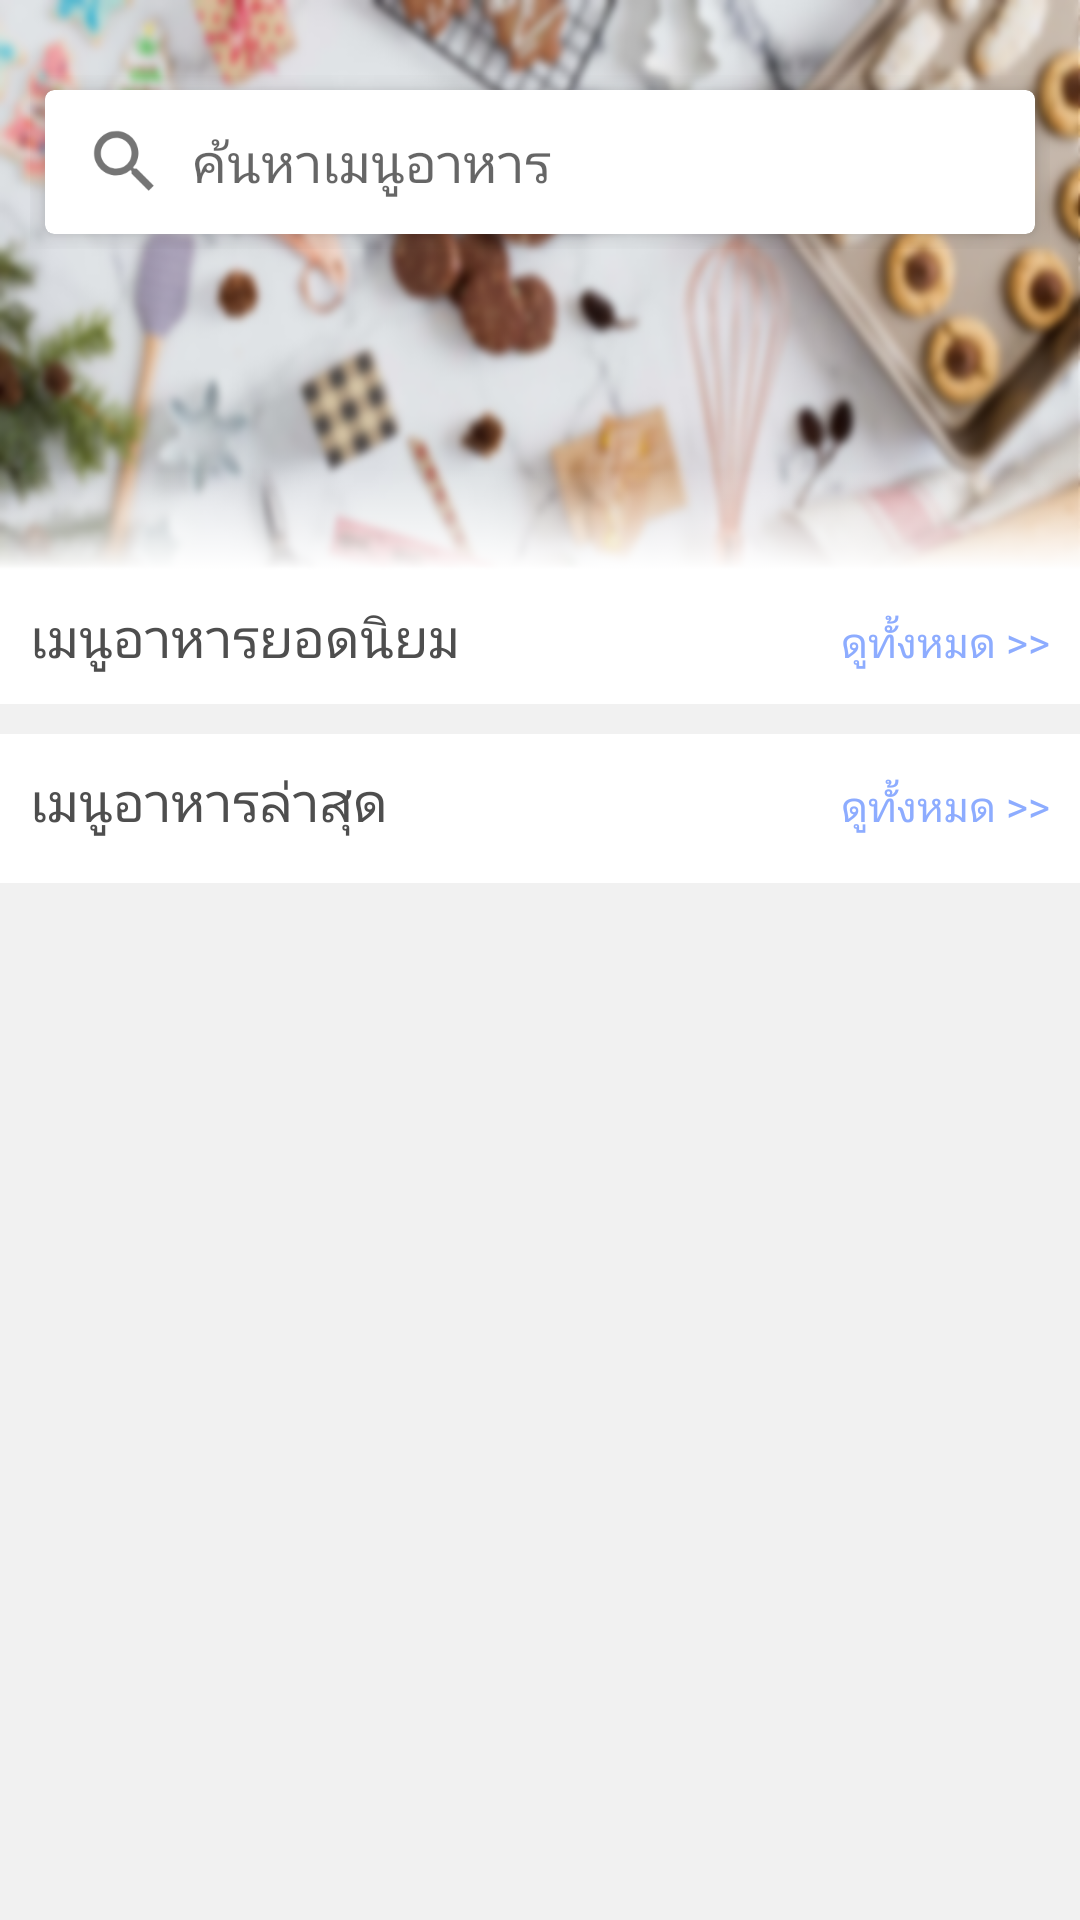

Reconstruct the res/layout file that produces this screen, plus the resources it refers to.
<!-- AndroidManifest.xml: application theme AppTheme -->
<!-- res/layout/content_main.xml -->
<?xml version="1.0" encoding="utf-8"?>

<android.support.constraint.ConstraintLayout xmlns:android="http://schemas.android.com/apk/res/android"
    xmlns:app="http://schemas.android.com/apk/res-auto"
    xmlns:tools="http://schemas.android.com/tools"
    android:layout_width="match_parent"
    android:layout_height="wrap_content"
    android:background="#F1F1F1"
    android:paddingBottom="56dp">

    <RelativeLayout
        android:id="@+id/header_layout"
        android:layout_width="match_parent"
        android:layout_height="190dp"
        android:background="@drawable/main_head_bg"
        android:focusable="true"
        android:focusableInTouchMode="true">


        <FrameLayout
            android:layout_width="match_parent"
            android:layout_height="wrap_content"
            android:layout_marginTop="25dp"
            android:paddingStart="10dp"
            android:paddingEnd="10dp">

            <android.support.v7.widget.CardView
                android:layout_width="match_parent"
                android:layout_height="48dp"
                android:layout_centerHorizontal="true"
                android:layout_margin="5dp"
                app:cardCornerRadius="3dp"
                app:cardElevation="5dp">

                <LinearLayout
                    android:layout_width="match_parent"
                    android:layout_height="match_parent">

                    <ImageView
                        android:layout_width="25dp"
                        android:layout_height="25dp"
                        android:layout_gravity="center_vertical"
                        android:layout_marginStart="14dp"
                        android:layout_marginEnd="10dp"
                        android:src="@drawable/search_icon" />

                    <EditText
                        android:id="@+id/search_recipe"
                        android:layout_width="match_parent"
                        android:layout_height="match_parent"
                        android:background="@color/transparent"
                        android:fontFamily="@font/notosans_regular"
                        android:hint="ค้นหาเมนูอาหาร"
                        android:imeOptions="actionSearch"
                        android:inputType="text" />
                </LinearLayout>

            </android.support.v7.widget.CardView>
        </FrameLayout>


        <LinearLayout
            android:layout_width="match_parent"
            android:layout_height="50dp"
            android:layout_alignParentBottom="true"
            android:background="@drawable/main_head_lgup" />

    </RelativeLayout>

    <LinearLayout
        android:id="@+id/popular_food_layout"
        android:layout_width="match_parent"
        android:layout_height="wrap_content"
        android:background="@color/white"
        android:orientation="vertical"
        android:padding="10dp"
        app:layout_constraintTop_toBottomOf="@+id/header_layout">

        <LinearLayout
            android:layout_width="match_parent"
            android:layout_height="wrap_content">

            <TextView
                android:layout_width="wrap_content"
                android:layout_height="wrap_content"
                android:layout_weight="2"
                android:fontFamily="@font/kanit_medium"
                android:text="เมนูอาหารยอดนิยม"
                android:textColor="@color/header_text"
                android:textSize="18sp" />

            <TextView
                android:id="@+id/view_all_popular"
                android:layout_width="wrap_content"
                android:layout_height="wrap_content"
                android:layout_weight="1"
                android:fontFamily="@font/kanit_light"
                android:gravity="right"
                android:text="ดูทั้งหมด >>"
                android:textColor="#8dacff"
                android:textSize="14sp" />
        </LinearLayout>

        
        <android.support.v7.widget.RecyclerView
            android:id="@+id/popular_item_list"
            android:layout_width="match_parent"
            android:layout_height="wrap_content" />
        
        
        
        
        

    </LinearLayout>


    <LinearLayout
        android:layout_width="match_parent"
        android:layout_height="wrap_content"
        android:layout_marginTop="10dp"
        android:background="@color/white"
        android:orientation="vertical"
        android:padding="10dp"
        app:layout_constraintTop_toBottomOf="@+id/popular_food_layout">

        <LinearLayout
            android:id="@+id/recent_food"
            android:layout_width="match_parent"
            android:layout_height="wrap_content">

            <TextView
                android:layout_width="wrap_content"
                android:layout_height="wrap_content"
                android:layout_weight="2"
                android:fontFamily="@font/kanit_medium"
                android:text="เมนูอาหารล่าสุด"
                android:textColor="@color/header_text"
                android:textSize="18sp" />

            <TextView
                android:id="@+id/view_all_btn"
                android:layout_width="wrap_content"
                android:layout_height="wrap_content"
                android:layout_weight="1"
                android:fontFamily="@font/kanit_light"
                android:gravity="right"
                android:text="ดูทั้งหมด >>"
                android:textColor="#8dacff"
                android:textSize="14sp" />
        </LinearLayout>

        <android.support.v7.widget.RecyclerView
            android:id="@+id/food_list"
            android:layout_width="match_parent"
            android:layout_height="wrap_content"
            android:layout_marginTop="5dp" />

    </LinearLayout>

</android.support.constraint.ConstraintLayout>
<!-- res/layout/popular_food_item.xml (included above) -->
<?xml version="1.0" encoding="utf-8"?>

<FrameLayout
    xmlns:android="http://schemas.android.com/apk/res/android"
    xmlns:app="http://schemas.android.com/apk/res-auto"
    xmlns:tools="http://schemas.android.com/tools"
    android:layout_width="wrap_content"
    android:layout_height="wrap_content">

    <android.support.v7.widget.CardView
        android:layout_width="wrap_content"
        android:layout_height="wrap_content"
        android:layout_centerHorizontal="true"
        app:cardElevation="0dp"
        android:layout_margin="2dp"
        app:cardCornerRadius="3dp">

        <LinearLayout
            android:layout_width="match_parent"
            android:layout_height="wrap_content"
            android:padding="5dp"
            android:orientation="vertical">
        <ImageView
            android:id="@+id/popular_image_item"
            android:layout_width="130dp"
            android:layout_height="110dp"
            android:scaleType="centerCrop"
            android:background="#d2d2d2"
            tools:srcCompat="@tools:sample/backgrounds/scenic" />

            <TextView
                android:id="@+id/popular_name_item"
                android:layout_width="wrap_content"
                android:layout_height="wrap_content"
                android:layout_marginTop="4dp"
                android:ellipsize="end"
                android:maxLines="1"
                android:fontFamily="@font/kanit"
                android:maxEms="5"
                android:textColor="@color/food_name"
                android:textSize="16sp"
                tools:text="ชื่ออาหาร" />


            <LinearLayout
                android:layout_width="match_parent"
                android:layout_height="wrap_content"
                android:weightSum="3">
                <LinearLayout
                    android:id="@+id/link_profile"
                    android:layout_width="wrap_content"
                    android:layout_height="wrap_content"
                    android:gravity="center_vertical"
                    android:layout_weight="2">
                    <de.hdodenhof.circleimageview.CircleImageView
                        android:id="@+id/profile_image"
                        android:layout_width="20dp"
                        android:layout_height="20dp"
                        android:src="@drawable/ic_user" />

                    <TextView
                        android:id="@+id/popular_owner_item"
                        android:layout_width="match_parent"
                        android:layout_height="wrap_content"
                        android:layout_marginLeft="4dp"
                        android:fontFamily="@font/kanit_light"
                        android:ellipsize="end"
                        android:maxLines="1"
                        android:maxEms="3"
                        android:textColor="@color/food_owner_detail"
                        android:textSize="11sp"
                        tools:text="ปอซี่ อิอิ" />
                </LinearLayout>

                <TextView
                    android:id="@+id/popular_like"
                    android:layout_width="wrap_content"
                    android:layout_height="wrap_content"
                    android:layout_gravity="center"
                    android:layout_weight="1"
                    android:fontFamily="@font/kanit_light"
                    android:gravity="right"
                    android:textColor="@color/food_detail"
                    android:textSize="10sp"
                    tools:text="Like 199" />
            </LinearLayout>
        </LinearLayout>
    </android.support.v7.widget.CardView>



</FrameLayout>
<!-- resources referenced by this layout -->
<resources>
  <color name="food_detail">#5c5c5c</color>
  <color name="food_name">#757575</color>
  <color name="food_owner_detail">#9e9e9e</color>
  <color name="header_text">#4e4e4e</color>
  <color name="transparent">#00000000</color>
  <color name="white">#FFF</color>
  <!-- drawable main_head_bg: png bitmap (drawable-v24, 205492 bytes) -->
  <!-- drawable main_head_lgup: png bitmap (drawable-v24, 532 bytes) -->
  <!-- drawable search_icon: png bitmap (drawable-v24, 1788 bytes) -->
  <style name="AppTheme" parent="Theme.AppCompat.Light.NoActionBar">
          
          <item name="colorPrimary">@color/colorPrimary</item>
          <item name="colorPrimaryDark">@color/colorPrimaryDark</item>
          <item name="colorAccent">@color/colorAccent</item>
  
      </style>
  <color name="colorPrimary">#42a5f5</color>
  <color name="colorPrimaryDark">#0077c2</color>
  <color name="colorAccent">#80d6ff</color>
</resources>
